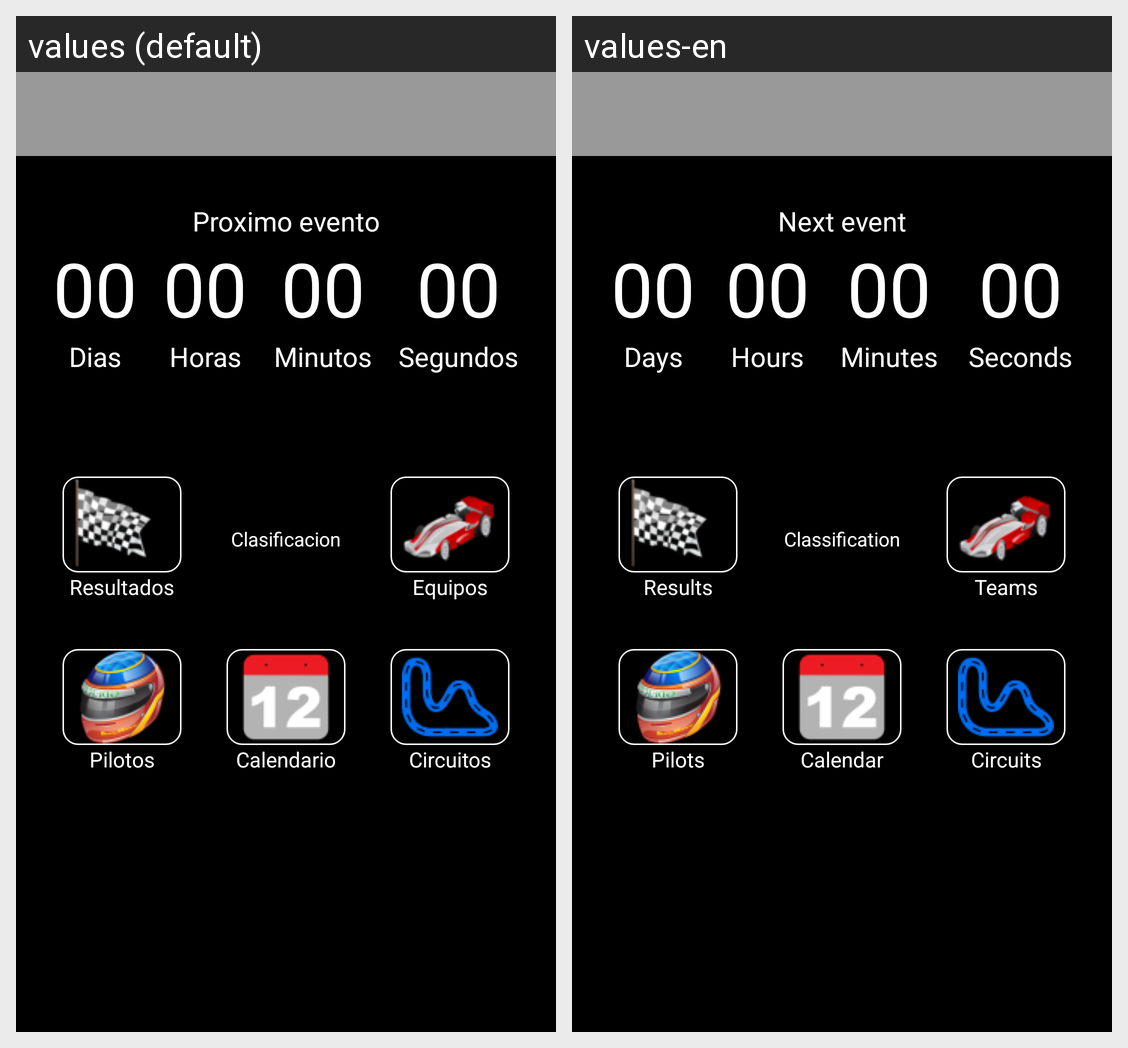

Here is an Android app screen in its default locale and in the app's own translations. Write out the translated-string differences for the strings that appear on this screen.
Android screen res/layout/activity_main2.xml rendered under 2 locales, left to right: values (default), values-en. Device: Nexus 5 (rendered at 1080×1920; each locale shown at half size, 540×960, under a caption strip naming it); theme AppTheme.NoActionBar.
Strings drawn on this screen, with the default value and each locale's value (text and hints the layout hard-codes, and strings that could not be matched under every locale, appear in the picture but are not listed):

Pilotos
  values: Pilotos
  values-en: Pilots

Calendario
  values: Calendario
  values-en: Calendar

Circuitos
  values: Circuitos
  values-en: Circuits

Resultados
  values: Resultados
  values-en: Results

Clasificacion
  values: Clasificacion
  values-en: Classification

Equipos
  values: Equipos
  values-en: Teams

Proximo_exento
  values: Proximo evento
  values-en: Next event

Dias
  values: Dias
  values-en: Days

Horas
  values: Horas
  values-en: Hours

Minutos
  values: Minutos
  values-en: Minutes

Segundos
  values: Segundos
  values-en: Seconds
